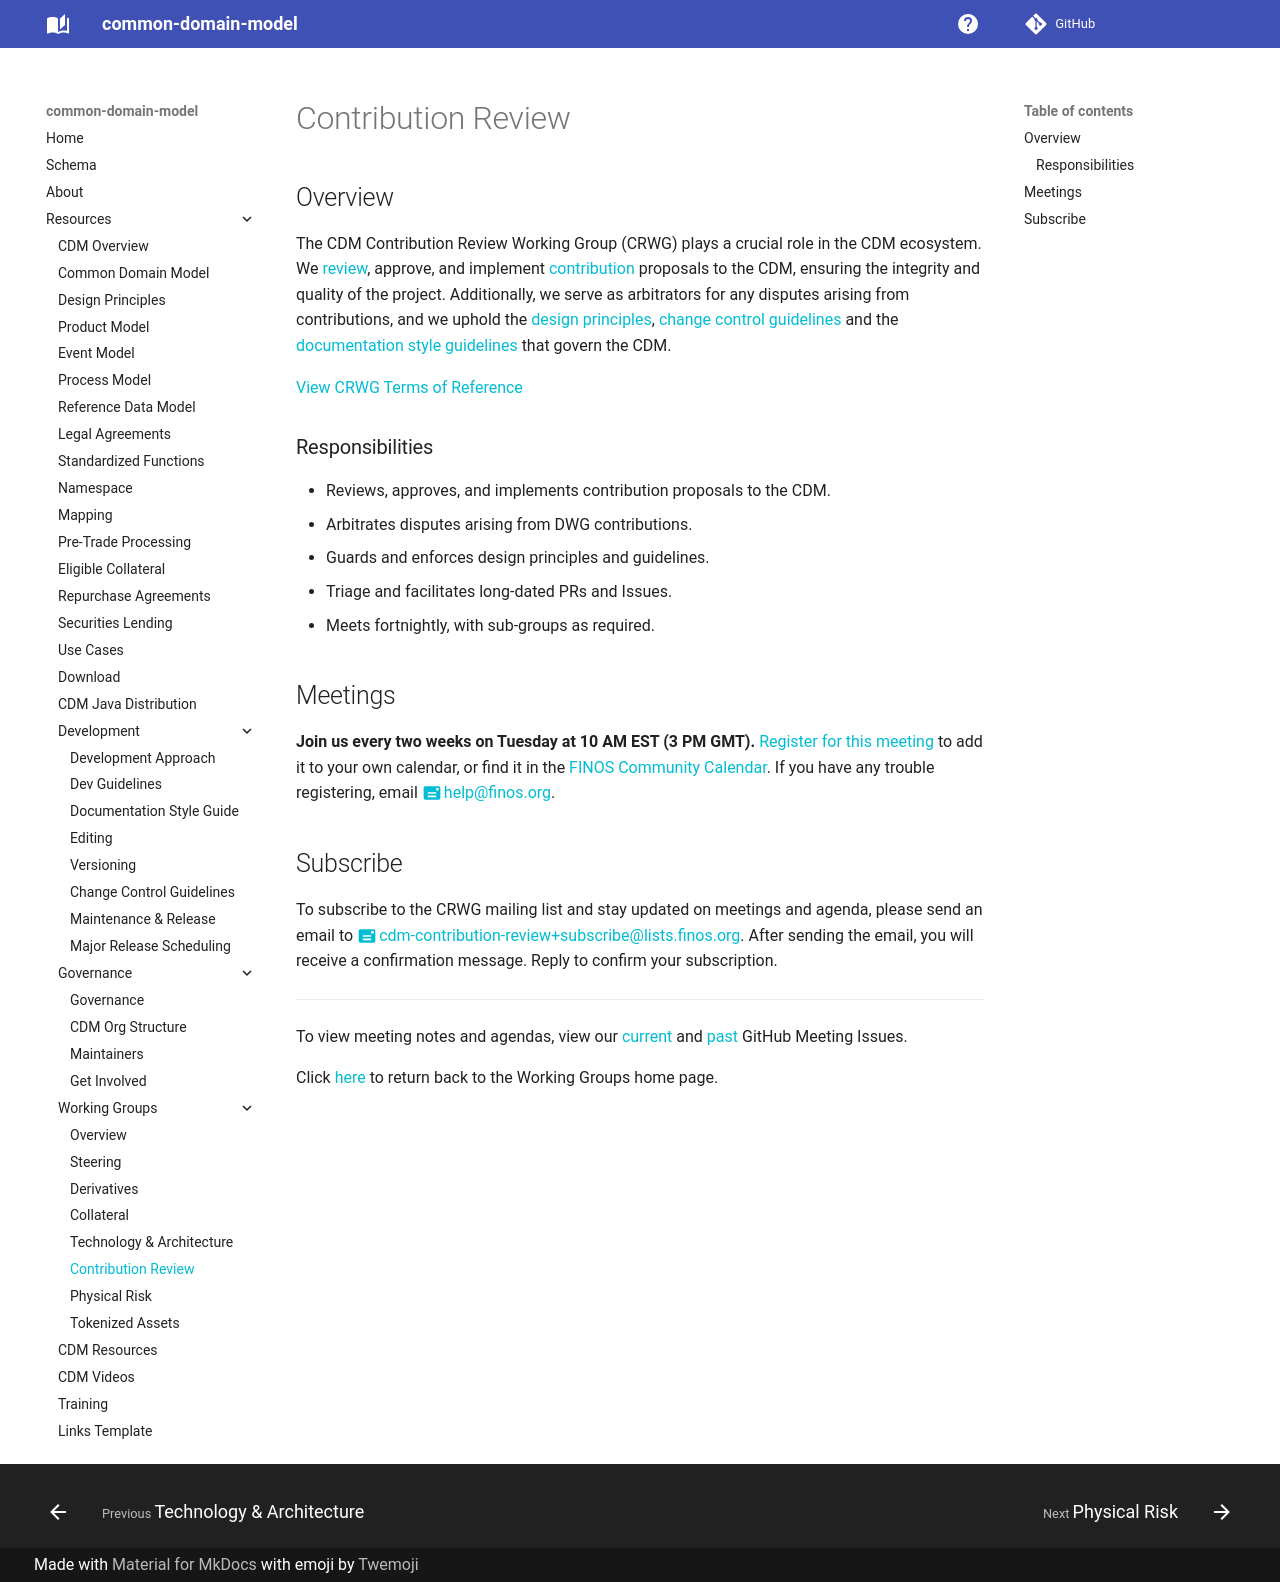

repository: lmodel/common-domain-model · page: CDM-Contribution-Review-WG/index.html · generator: mkdocs

---
title: CDM Contribution Review Working Group
---

## Overview

The CDM Contribution Review Working Group (CRWG) plays a crucial role in the CDM ecosystem. We [review](maintenance-and-release.md), approve, and implement [contribution](dev-guidelines.md) proposals to the CDM, ensuring the integrity and quality of the project. Additionally, we serve as arbitrators for any disputes arising from contributions, and we uphold the [design principles](design-principles.md), [change control guidelines](change-control-guidelines.md) and the [documentation style guidelines](documentation-style-guide.md) that govern the CDM.

[View CRWG Terms of Reference](https://github.com/finos/common-domain-model/blob/master/website/static/pdfs/CDM.Contribution.Review.Working.Group.Terms.of.Reference.pdf)

### Responsibilities

- Reviews, approves, and implements contribution proposals to the CDM.
- Arbitrates disputes arising from DWG contributions.
- Guards and enforces design principles and guidelines.
- Triage and facilitates long-dated PRs and Issues.
- Meets fortnightly, with sub-groups as required.

## Meetings

**Join us every two weeks on Tuesday at 10 AM EST (3 PM GMT).** [Register for this meeting](https://zoom-lfx.platform.linuxfoundation.org/meeting/94584131804?password=b7edff0a-9cc6-426f-b0d9-28eb4fb0de71&invite=true) to add it to your own calendar, or find it in the [FINOS Community Calendar](https://www.finos.org/calendar). If you have any trouble registering, email help@finos.org. 


## Subscribe

To subscribe to the CRWG mailing list and stay updated on meetings and agenda, please send an email to [cdm-contribution-review+subscribe@lists.finos.org](mailto:cdm-contribution-review+subscribe@lists.finos.org). After sending the email, you will receive a confirmation message. Reply to confirm your subscription.

---

To view meeting notes and agendas, view our [current](https://github.com/finos/common-domain-model/issues?q=is%3Aissue+is%3Aopen+%22CDM+Contribution+Review+Working+Group%22) and [past](https://github.com/finos/common-domain-model/issues?q=is%3Aissue+%22CDM+Contribution+Review+Working+Group%22+is%3Aclosed) GitHub Meeting Issues. 

Click [here](working-groups.md) to return back to the Working Groups home page.
